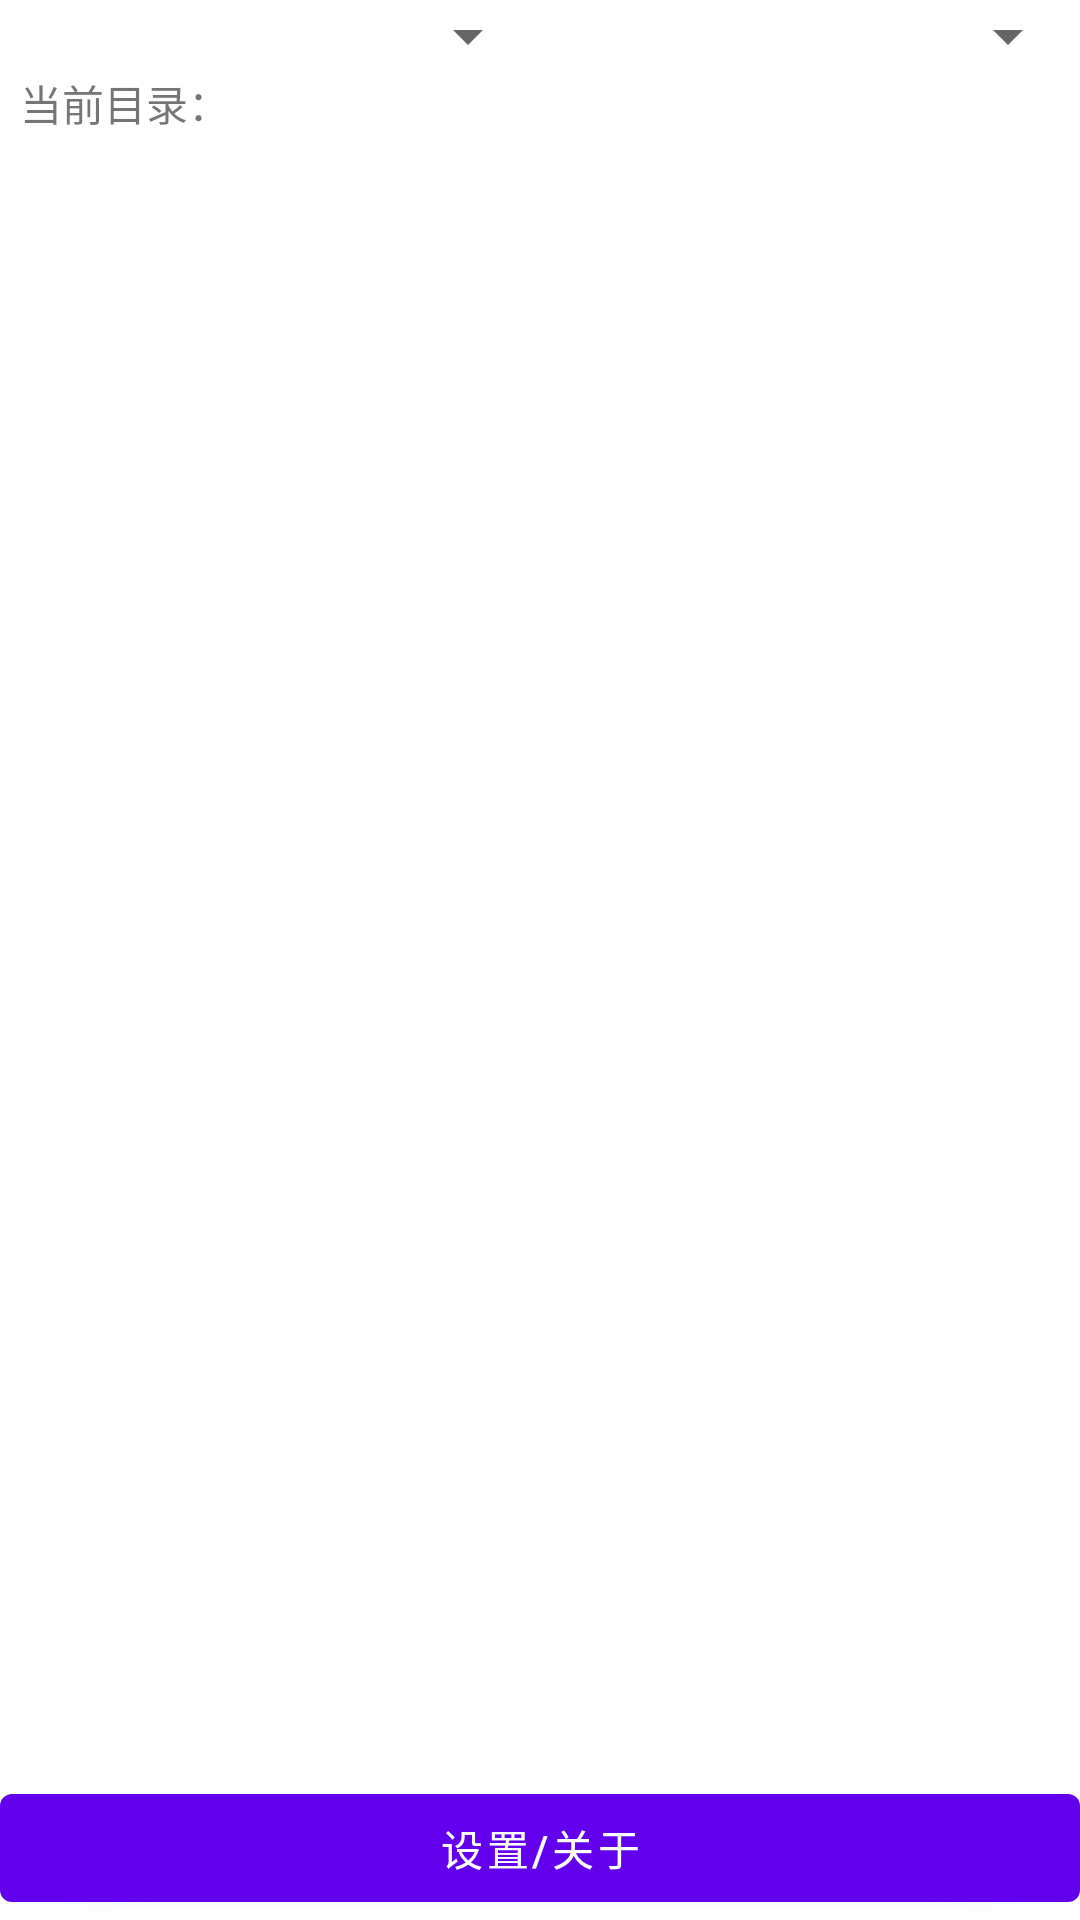

Here is an Android app screen rendered from its layout file. Give the layout XML and the strings, colors and styles it references.
<!-- AndroidManifest.xml: fallback theme Theme.MaterialComponents.DayNight.NoActionBar -->
<!-- res/layout/file_explorer.xml -->
<?xml version="1.0" encoding="utf-8"?>
<LinearLayout xmlns:android="http://schemas.android.com/apk/res/android"
    android:layout_width="match_parent"
    android:layout_height="match_parent"
    android:orientation="vertical">

    <LinearLayout
        android:layout_width="match_parent"
        android:layout_height="wrap_content"
        android:orientation="horizontal">

        <Spinner
            android:id="@+id/path"
            android:layout_width="match_parent"
            android:layout_height="wrap_content"
            android:layout_weight="1" />

        <Spinner
            android:id="@+id/sort"
            android:layout_width="match_parent"
            android:layout_height="wrap_content"
            android:layout_weight="1" />

    </LinearLayout>

    <TextView
        android:id="@+id/dir"
        android:layout_width="match_parent"
        android:layout_height="wrap_content"
        android:text="  当前目录：" />

    <ListView
        android:id="@+id/list_view"
        android:layout_width="match_parent"
        android:layout_height="match_parent"
        android:layout_weight="1">

    </ListView>

    <Button
        android:id="@+id/button"
        android:layout_width="match_parent"
        android:layout_height="wrap_content"
        android:text="设置/关于" />

</LinearLayout>
<!-- resources referenced by this layout -->
<resources>

</resources>
